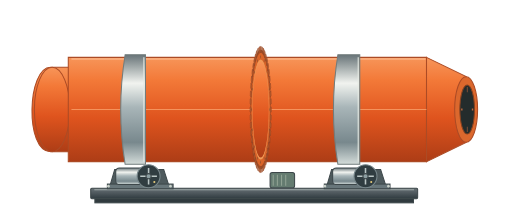
t = 0.00 s
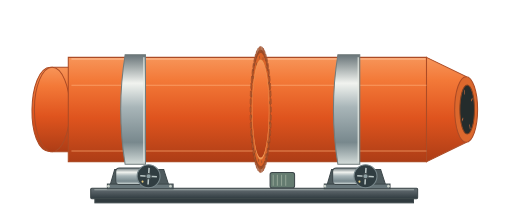
t = 1.33 s
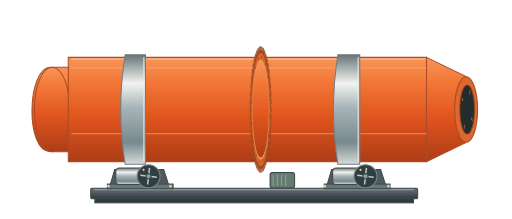
t = 2.67 s
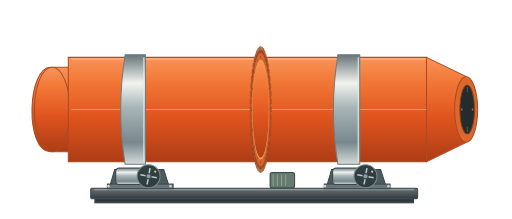
t = 4.00 s
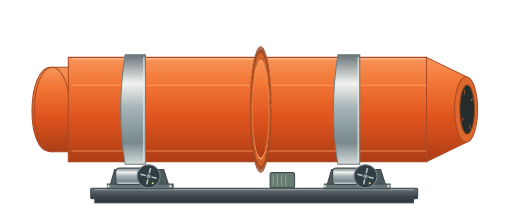
t = 5.33 s
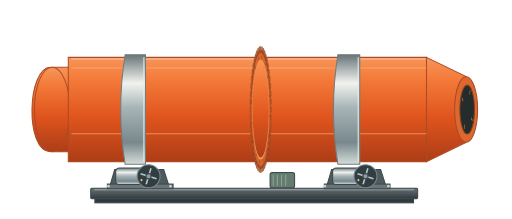
t = 6.67 s

The animated SVG that drew these frames (rendered in a browser with its animation timeline set to each time). Animation: 12 SMIL elements (animate=4,animateTransform=8); one cycle of 8.00 s, repeats indefinitely.

<svg xmlns="http://www.w3.org/2000/svg" width="980" height="420" viewBox="0 0 980 420" fill="none">
<title>Rotary sand cooler — animated orange Digital Loop symbol</title>
<desc>2D side-elevation illustration based on the supplied rotary cooler. Original orange drum with metallic riding rings and a dark stationary base. Axial rotation is illustrated with travelling shell seams, rotating girth-gear teeth and roller faces. Illustrative motion only, not live machine telemetry or a fabrication drawing. Transparent background.</desc>
<defs>
<linearGradient id="sc-orange" x1="0" y1="0" x2="0" y2="1"><stop stop-color="#F79559"/><stop offset=".22" stop-color="#F37938"/><stop offset=".58" stop-color="#DF541E"/><stop offset="1" stop-color="#AD3D16"/></linearGradient>
<linearGradient id="sc-steel" x1="0" y1="0" x2="0" y2="1"><stop stop-color="#687478"/><stop offset=".26" stop-color="#F1F3EF"/><stop offset=".48" stop-color="#A8B5B8"/><stop offset=".8" stop-color="#78888D"/><stop offset="1" stop-color="#D4DCDA"/></linearGradient>
<linearGradient id="sc-base" x1="0" y1="0" x2="0" y2="1"><stop stop-color="#687176"/><stop offset="1" stop-color="#303B40"/></linearGradient>
<clipPath id="sc-shell-clip"><rect x="131" y="110" width="687" height="200"/></clipPath>
</defs>
<g id="stationary-base" stroke="#3D474A" stroke-width="2">
<rect x="173" y="361" width="627" height="20" rx="2" fill="url(#sc-base)"/>
<rect x="181" y="381" width="611" height="8" fill="#303A3E"/>
<path d="M180 364 H793" stroke="#9FA8A8"/>
<path d="M210 356 L219 325 H313 L323 356 Z" fill="#4E5A5D"/>
<rect x="205" y="353" width="126" height="9" fill="#68767A"/>
<rect x="221" y="322" width="57" height="32" rx="7" fill="url(#sc-steel)"/>
<circle cx="284" cy="338" r="22" fill="#303D41" stroke="#78878B"/>
<g transform="translate(284 338)">
<g id="roller-231" stroke="#BBC7C6" stroke-width="3">
<animateTransform attributeName="transform" type="rotate" from="0" to="-360" dur="1.8s" repeatCount="indefinite"/>
<path d="M-16 0 H16 M0 -16 V16"/>
<circle cx="11" cy="11" r="2" fill="#E8CC7B" stroke="none"/>
</g></g>
<circle cx="284" cy="338" r="5" fill="#8C9EA1"/>
<path d="M626 356 L635 325 H729 L739 356 Z" fill="#4E5A5D"/>
<rect x="621" y="353" width="126" height="9" fill="#68767A"/>
<rect x="637" y="322" width="57" height="32" rx="7" fill="url(#sc-steel)"/>
<circle cx="700" cy="338" r="22" fill="#303D41" stroke="#78878B"/>
<g transform="translate(700 338)">
<g id="roller-647" stroke="#BBC7C6" stroke-width="3">
<animateTransform attributeName="transform" type="rotate" from="0" to="-360" dur="1.8s" repeatCount="indefinite"/>
<path d="M-16 0 H16 M0 -16 V16"/>
<circle cx="11" cy="11" r="2" fill="#E8CC7B" stroke="none"/>
</g></g>
<circle cx="700" cy="338" r="5" fill="#8C9EA1"/>
<rect x="517" y="331" width="47" height="29" rx="4" fill="#647B70"/>
<path d="M523 335 V356 M531 335 V356 M539 335 V356 M547 335 V356" stroke="#91A294"/>
</g>
<g id="drum-body" stroke="#AC4B25" stroke-width="2">
<path d="M133 129 H96 C51 129 46 291 96 291 H133 Z" fill="url(#sc-orange)"/>
<ellipse cx="99" cy="210" rx="34" ry="81" fill="url(#sc-orange)"/>
<path d="M130 110 H817 V310 H130 Z" fill="url(#sc-orange)"/>
<path d="M817 110 L893 147 V273 L817 310 Z" fill="url(#sc-orange)"/>
<ellipse cx="893" cy="210" rx="22" ry="63" fill="#DC682D"/>
<ellipse cx="895" cy="210" rx="14" ry="47" fill="#242C2C" stroke="#854221"/>
<path d="M136 113 H815" stroke="#FFC39A" stroke-width="2"/>
</g>
<g id="rotating-shell-seams" clip-path="url(#sc-shell-clip)">
<g opacity=".6">
<animate attributeName="opacity" values="0;.65;.65;0;0" keyTimes="0;.06;.44;.5;1" dur="8s" begin="-0s" repeatCount="indefinite"/>
<path d="M136 111 H817" stroke="#FFB17B" stroke-width="2">
<animateTransform attributeName="transform" type="translate" values="0 0;0 29;0 99;0 169;0 198;0 169;0 99;0 29;0 0" dur="8s" begin="-0s" repeatCount="indefinite"/>
</path></g><g opacity=".6">
<animate attributeName="opacity" values="0;.65;.65;0;0" keyTimes="0;.06;.44;.5;1" dur="8s" begin="-2s" repeatCount="indefinite"/>
<path d="M136 111 H817" stroke="#FFB17B" stroke-width="2">
<animateTransform attributeName="transform" type="translate" values="0 0;0 29;0 99;0 169;0 198;0 169;0 99;0 29;0 0" dur="8s" begin="-2s" repeatCount="indefinite"/>
</path></g><g opacity=".6">
<animate attributeName="opacity" values="0;.65;.65;0;0" keyTimes="0;.06;.44;.5;1" dur="8s" begin="-4s" repeatCount="indefinite"/>
<path d="M136 111 H817" stroke="#FFB17B" stroke-width="2">
<animateTransform attributeName="transform" type="translate" values="0 0;0 29;0 99;0 169;0 198;0 169;0 99;0 29;0 0" dur="8s" begin="-4s" repeatCount="indefinite"/>
</path></g><g opacity=".6">
<animate attributeName="opacity" values="0;.65;.65;0;0" keyTimes="0;.06;.44;.5;1" dur="8s" begin="-6s" repeatCount="indefinite"/>
<path d="M136 111 H817" stroke="#FFB17B" stroke-width="2">
<animateTransform attributeName="transform" type="translate" values="0 0;0 29;0 99;0 169;0 198;0 169;0 99;0 29;0 0" dur="8s" begin="-6s" repeatCount="indefinite"/>
</path></g></g>
<g id="riding-rings" stroke="#727C7C" stroke-width="2">
<path d="M239 105 H278 V315 H239 Q222 210 239 105 Z" fill="url(#sc-steel)"/>
<path d="M647 105 H689 V315 H647 Q630 210 647 105 Z" fill="url(#sc-steel)"/>
<path d="M275 110 V310 M686 110 V310" stroke="#E6EBE4"/>
</g>
<g id="girth-gear" transform="translate(499 210)">
<g transform="scale(.17 1)">
<circle r="112" fill="#D96429" stroke="#8E4323" stroke-width="5"/>
<g id="rotating-gear">
<animateTransform attributeName="transform" type="rotate" from="0" to="360" dur="8s" repeatCount="indefinite"/>
<rect x="-5" y="-121" width="10" height="12" rx="1" transform="rotate(0)" fill="#C1602C" stroke="#8B4327" stroke-width="1.3"/><rect x="-5" y="-121" width="10" height="12" rx="1" transform="rotate(7.5)" fill="#C1602C" stroke="#8B4327" stroke-width="1.3"/><rect x="-5" y="-121" width="10" height="12" rx="1" transform="rotate(15)" fill="#C1602C" stroke="#8B4327" stroke-width="1.3"/><rect x="-5" y="-121" width="10" height="12" rx="1" transform="rotate(22.5)" fill="#C1602C" stroke="#8B4327" stroke-width="1.3"/><rect x="-5" y="-121" width="10" height="12" rx="1" transform="rotate(30)" fill="#C1602C" stroke="#8B4327" stroke-width="1.3"/><rect x="-5" y="-121" width="10" height="12" rx="1" transform="rotate(37.5)" fill="#C1602C" stroke="#8B4327" stroke-width="1.3"/><rect x="-5" y="-121" width="10" height="12" rx="1" transform="rotate(45)" fill="#C1602C" stroke="#8B4327" stroke-width="1.3"/><rect x="-5" y="-121" width="10" height="12" rx="1" transform="rotate(52.5)" fill="#C1602C" stroke="#8B4327" stroke-width="1.3"/><rect x="-5" y="-121" width="10" height="12" rx="1" transform="rotate(60)" fill="#C1602C" stroke="#8B4327" stroke-width="1.3"/><rect x="-5" y="-121" width="10" height="12" rx="1" transform="rotate(67.5)" fill="#C1602C" stroke="#8B4327" stroke-width="1.3"/><rect x="-5" y="-121" width="10" height="12" rx="1" transform="rotate(75)" fill="#C1602C" stroke="#8B4327" stroke-width="1.3"/><rect x="-5" y="-121" width="10" height="12" rx="1" transform="rotate(82.5)" fill="#C1602C" stroke="#8B4327" stroke-width="1.3"/><rect x="-5" y="-121" width="10" height="12" rx="1" transform="rotate(90)" fill="#C1602C" stroke="#8B4327" stroke-width="1.3"/><rect x="-5" y="-121" width="10" height="12" rx="1" transform="rotate(97.5)" fill="#C1602C" stroke="#8B4327" stroke-width="1.3"/><rect x="-5" y="-121" width="10" height="12" rx="1" transform="rotate(105)" fill="#C1602C" stroke="#8B4327" stroke-width="1.3"/><rect x="-5" y="-121" width="10" height="12" rx="1" transform="rotate(112.5)" fill="#C1602C" stroke="#8B4327" stroke-width="1.3"/><rect x="-5" y="-121" width="10" height="12" rx="1" transform="rotate(120)" fill="#C1602C" stroke="#8B4327" stroke-width="1.3"/><rect x="-5" y="-121" width="10" height="12" rx="1" transform="rotate(127.5)" fill="#C1602C" stroke="#8B4327" stroke-width="1.3"/><rect x="-5" y="-121" width="10" height="12" rx="1" transform="rotate(135)" fill="#C1602C" stroke="#8B4327" stroke-width="1.3"/><rect x="-5" y="-121" width="10" height="12" rx="1" transform="rotate(142.5)" fill="#C1602C" stroke="#8B4327" stroke-width="1.3"/><rect x="-5" y="-121" width="10" height="12" rx="1" transform="rotate(150)" fill="#C1602C" stroke="#8B4327" stroke-width="1.3"/><rect x="-5" y="-121" width="10" height="12" rx="1" transform="rotate(157.5)" fill="#C1602C" stroke="#8B4327" stroke-width="1.3"/><rect x="-5" y="-121" width="10" height="12" rx="1" transform="rotate(165)" fill="#C1602C" stroke="#8B4327" stroke-width="1.3"/><rect x="-5" y="-121" width="10" height="12" rx="1" transform="rotate(172.5)" fill="#C1602C" stroke="#8B4327" stroke-width="1.3"/><rect x="-5" y="-121" width="10" height="12" rx="1" transform="rotate(180)" fill="#C1602C" stroke="#8B4327" stroke-width="1.3"/><rect x="-5" y="-121" width="10" height="12" rx="1" transform="rotate(187.5)" fill="#C1602C" stroke="#8B4327" stroke-width="1.3"/><rect x="-5" y="-121" width="10" height="12" rx="1" transform="rotate(195)" fill="#C1602C" stroke="#8B4327" stroke-width="1.3"/><rect x="-5" y="-121" width="10" height="12" rx="1" transform="rotate(202.5)" fill="#C1602C" stroke="#8B4327" stroke-width="1.3"/><rect x="-5" y="-121" width="10" height="12" rx="1" transform="rotate(210)" fill="#C1602C" stroke="#8B4327" stroke-width="1.3"/><rect x="-5" y="-121" width="10" height="12" rx="1" transform="rotate(217.5)" fill="#C1602C" stroke="#8B4327" stroke-width="1.3"/><rect x="-5" y="-121" width="10" height="12" rx="1" transform="rotate(225)" fill="#C1602C" stroke="#8B4327" stroke-width="1.3"/><rect x="-5" y="-121" width="10" height="12" rx="1" transform="rotate(232.5)" fill="#C1602C" stroke="#8B4327" stroke-width="1.3"/><rect x="-5" y="-121" width="10" height="12" rx="1" transform="rotate(240)" fill="#C1602C" stroke="#8B4327" stroke-width="1.3"/><rect x="-5" y="-121" width="10" height="12" rx="1" transform="rotate(247.5)" fill="#C1602C" stroke="#8B4327" stroke-width="1.3"/><rect x="-5" y="-121" width="10" height="12" rx="1" transform="rotate(255)" fill="#C1602C" stroke="#8B4327" stroke-width="1.3"/><rect x="-5" y="-121" width="10" height="12" rx="1" transform="rotate(262.5)" fill="#C1602C" stroke="#8B4327" stroke-width="1.3"/><rect x="-5" y="-121" width="10" height="12" rx="1" transform="rotate(270)" fill="#C1602C" stroke="#8B4327" stroke-width="1.3"/><rect x="-5" y="-121" width="10" height="12" rx="1" transform="rotate(277.5)" fill="#C1602C" stroke="#8B4327" stroke-width="1.3"/><rect x="-5" y="-121" width="10" height="12" rx="1" transform="rotate(285)" fill="#C1602C" stroke="#8B4327" stroke-width="1.3"/><rect x="-5" y="-121" width="10" height="12" rx="1" transform="rotate(292.5)" fill="#C1602C" stroke="#8B4327" stroke-width="1.3"/><rect x="-5" y="-121" width="10" height="12" rx="1" transform="rotate(300)" fill="#C1602C" stroke="#8B4327" stroke-width="1.3"/><rect x="-5" y="-121" width="10" height="12" rx="1" transform="rotate(307.5)" fill="#C1602C" stroke="#8B4327" stroke-width="1.3"/><rect x="-5" y="-121" width="10" height="12" rx="1" transform="rotate(315)" fill="#C1602C" stroke="#8B4327" stroke-width="1.3"/><rect x="-5" y="-121" width="10" height="12" rx="1" transform="rotate(322.5)" fill="#C1602C" stroke="#8B4327" stroke-width="1.3"/><rect x="-5" y="-121" width="10" height="12" rx="1" transform="rotate(330)" fill="#C1602C" stroke="#8B4327" stroke-width="1.3"/><rect x="-5" y="-121" width="10" height="12" rx="1" transform="rotate(337.5)" fill="#C1602C" stroke="#8B4327" stroke-width="1.3"/><rect x="-5" y="-121" width="10" height="12" rx="1" transform="rotate(345)" fill="#C1602C" stroke="#8B4327" stroke-width="1.3"/><rect x="-5" y="-121" width="10" height="12" rx="1" transform="rotate(352.5)" fill="#C1602C" stroke="#8B4327" stroke-width="1.3"/><circle cx="0" cy="-101" r="3" transform="rotate(0)" fill="#754A31"/><circle cx="0" cy="-101" r="3" transform="rotate(22.5)" fill="#754A31"/><circle cx="0" cy="-101" r="3" transform="rotate(45)" fill="#754A31"/><circle cx="0" cy="-101" r="3" transform="rotate(67.5)" fill="#754A31"/><circle cx="0" cy="-101" r="3" transform="rotate(90)" fill="#754A31"/><circle cx="0" cy="-101" r="3" transform="rotate(112.5)" fill="#754A31"/><circle cx="0" cy="-101" r="3" transform="rotate(135)" fill="#754A31"/><circle cx="0" cy="-101" r="3" transform="rotate(157.5)" fill="#754A31"/><circle cx="0" cy="-101" r="3" transform="rotate(180)" fill="#754A31"/><circle cx="0" cy="-101" r="3" transform="rotate(202.5)" fill="#754A31"/><circle cx="0" cy="-101" r="3" transform="rotate(225)" fill="#754A31"/><circle cx="0" cy="-101" r="3" transform="rotate(247.5)" fill="#754A31"/><circle cx="0" cy="-101" r="3" transform="rotate(270)" fill="#754A31"/><circle cx="0" cy="-101" r="3" transform="rotate(292.5)" fill="#754A31"/><circle cx="0" cy="-101" r="3" transform="rotate(315)" fill="#754A31"/><circle cx="0" cy="-101" r="3" transform="rotate(337.5)" fill="#754A31"/></g><circle r="94" fill="url(#sc-orange)" stroke="#F19B58" stroke-width="4"/></g></g>
<g id="end-rotation-cue" transform="translate(895 210) scale(.27 1)">
<g stroke="#BC6940" stroke-width="4">
<animateTransform attributeName="transform" type="rotate" from="0" to="360" dur="8s" repeatCount="indefinite"/>
<path d="M0 -43 V-33 M43 0 H33 M0 43 V33 M-43 0 H-33"/>
</g></g>
<g id="base-bolts" fill="#CAD2CA">
<circle cx="207" cy="357" r="2.5"/><circle cx="326" cy="357" r="2.5"/>
<circle cx="622" cy="357" r="2.5"/><circle cx="744" cy="357" r="2.5"/>
</g>
</svg>
